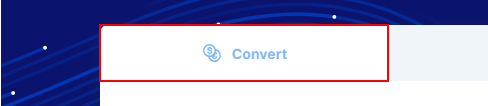
Workflow: Ui

Step 1: click on the link

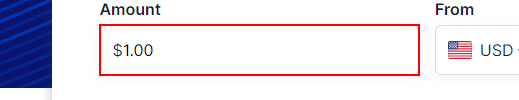
Step 2: type "[row("Amount").ToString]" into the element

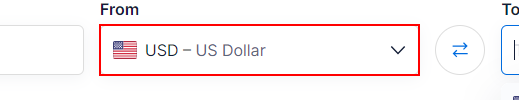
Step 3: type "[row("From").ToString+ "[k(enter)]"]" into the text box

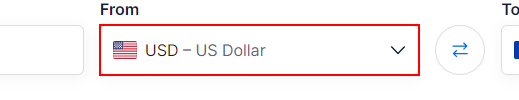
Step 4: select "[row("From").ToString]" in the text box

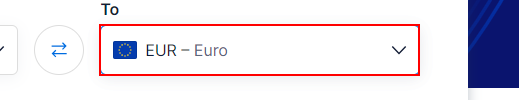
Step 5: type "[row("To").ToString+ "[k(enter)]"]" into the text box

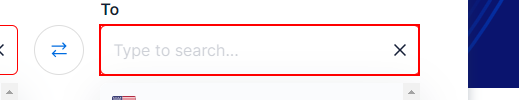
Step 6: select "[row("To").ToString]" in the text box

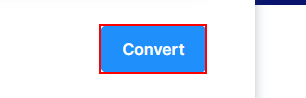
Step 7: click on the button 'Convert'

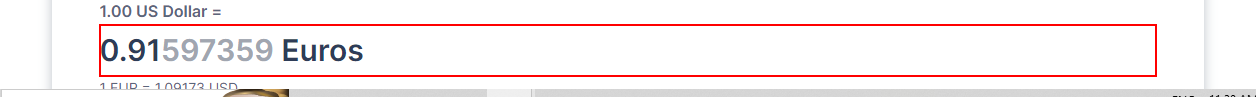
Step 8: get-text from the paragraph

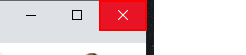
Step 9: Close Application 'push button  Close' on the push button 'Close' in window '100 USD to INR - US Dollars to Indian Rupees Exchange Rate - Goo*' (chrome.exe)
